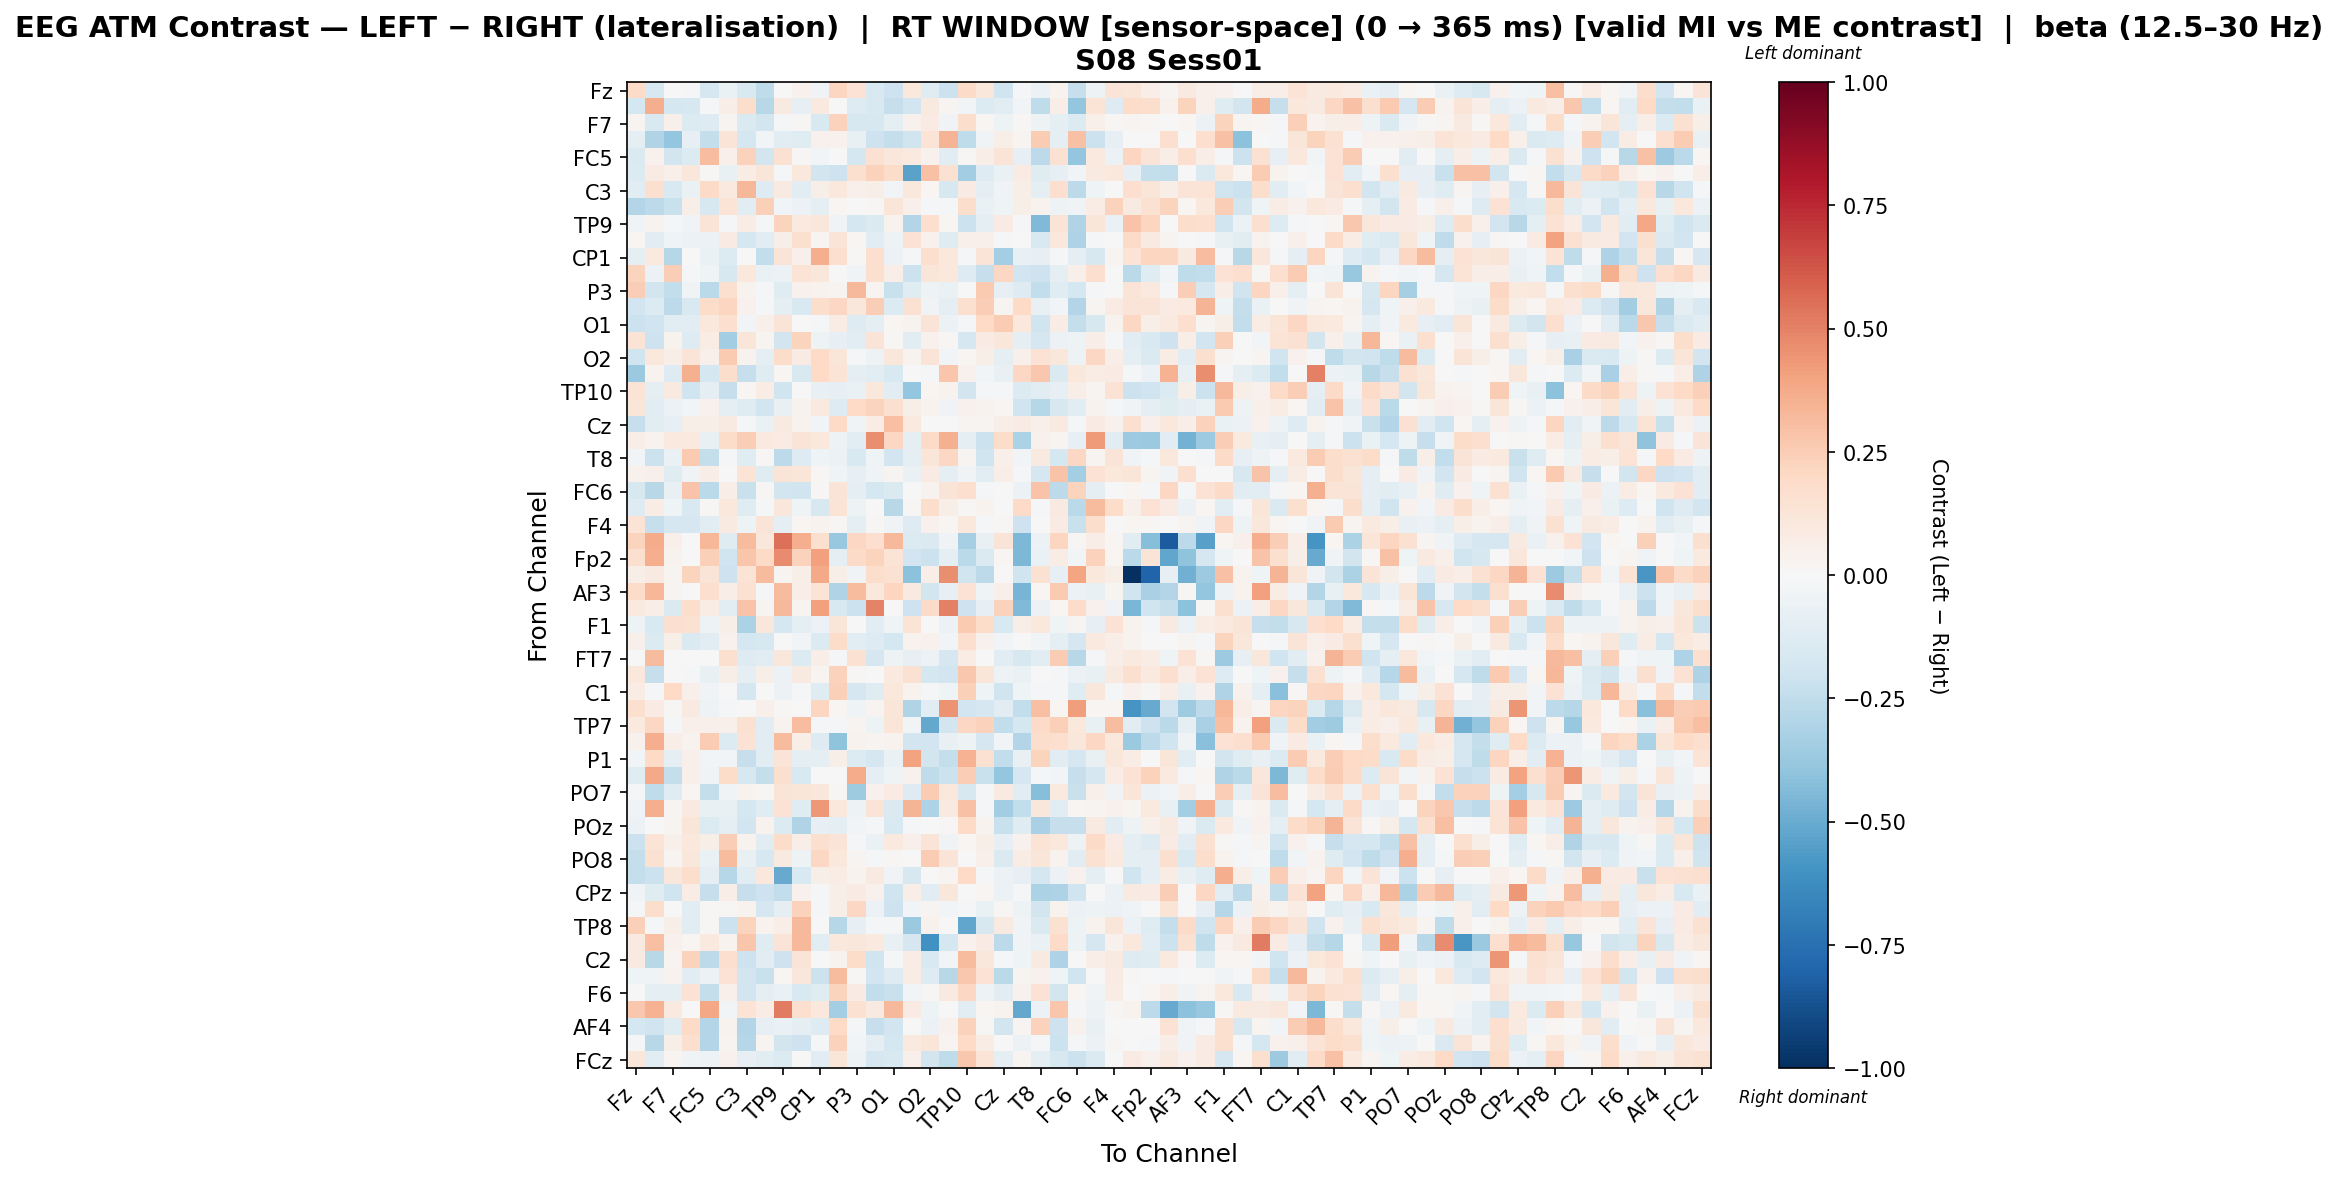

Values plotted in this chart, from the file beside it:
, Fz, F3, F7, FT9, FC5, FC1, C3, T7, TP9, CP5, CP1, Pz, P3, P7, O1, Oz, O2, P8, TP10, CP6, Cz, C4, T8
Fz, 0.1904, -0.1603, -0.0004492, -0.0193, -0.1677, -0.06579, -0.1535, -0.2553, 0.002372, 0.04032, -0.0365, 0.2169, 0.1446, -0.1508, -0.2032, 0.1075, -0.1213, -0.2154, 0.1898, 0.1142, -0.1978, -0.008929, -0.05816
F3, -0.1737, 0.364, -0.1735, -0.16, -0.008006, 0.06676, 0.1747, -0.2797, 0.08947, -0.07931, 0.09512, 0.002045, -0.1278, -0.1501, -0.2341, -0.1887, 0.0937, 0.02522, -0.02878, -0.1341, -0.1136, -0.02819, -0.2574
F7, 0.02404, -0.1489, 0.05082, -0.1352, -0.1258, 0.02451, -0.1452, -0.1838, -0.01332, 0.008991, -0.155, 0.2336, -0.1626, -0.1608, -0.08861, 0.0414, 0.08291, -0.03648, 0.1758, 0.02248, -0.05267, 0.013, -0.05184
FT9, -0.09136, -0.304, -0.3847, -0.08359, -0.2399, 0.1283, -0.1763, -0.0287, -0.1124, -0.1225, 0.0441, 0.03993, -0.07283, -0.2037, -0.2408, -0.2012, 0.1353, 0.3416, -0.2559, -0.03824, 0.05948, 0.02352, 0.2541
FC5, -0.1453, 0.04591, -0.1847, -0.1348, 0.3048, 0.05332, 0.2312, -0.1839, 0.1519, 0.01377, -0.02572, 0.004852, -0.1724, 0.1508, 0.1107, 0.1015, 0.04467, -0.1152, 0.01081, 0.06491, 0.1299, -0.08073, -0.2621
FC1, -0.1397, 0.07993, 0.04699, 0.1172, 0.01403, -0.07726, 0.07124, 0.1229, -0.02215, 0.1082, -0.187, -0.2087, 0.1568, 0.2335, 0.187, -0.5327, 0.2903, 0.1503, -0.3502, -0.1296, -0.06259, 0.07816, -0.121
C3, -0.1115, 0.1564, -0.1499, -0.06283, 0.189, 0.09471, 0.3346, -0.1292, 0.08789, -0.1055, 0.05932, 0.1088, 0.04781, 0.0552, -0.02872, 0.1036, 0.02206, -0.1564, 0.08257, -0.09077, -0.03489, 0.05876, -0.09929
T7, -0.2919, -0.2589, -0.2208, 0.05652, -0.1602, 0.1397, -0.113, 0.2353, -0.03107, -0.05896, -0.0898, 0.01921, 0.0003945, 0.009815, 0.1249, 0.05305, -0.0113, -0.02076, 0.1753, -0.07027, -0.04161, 0.06142, 0.03452
TP9, -0.0363, 0.03855, -0.01918, -0.03813, 0.1293, -0.02068, 0.07396, -0.02202, 0.2239, 0.09754, 0.1114, -0.0346, -0.179, -0.1471, 0.039, -0.2933, 0.1676, 0.02281, -0.2179, -0.1014, 0.08149, -0.01019, -0.4412
CP5, 0.01746, -0.1034, -0.04551, -0.05694, -0.06196, 0.08378, -0.1731, -0.1046, 0.06207, 0.1571, 0.02817, 0.1269, 0.01819, -0.1164, -0.05353, 0.1455, 0.04495, -0.1212, 0.05317, 0.04969, -0.0137, -0.005066, -0.1511
CP1, -0.08785, 0.09886, -0.2872, 0.007037, -0.0693, -0.1356, -0.001651, -0.2453, 0.1266, 0.04847, 0.3601, 0.1655, 0.009609, 0.1662, -0.06039, -0.01778, 0.1631, 0.1034, -0.009789, 0.1288, -0.3397, -0.07379, -0.08242
Pz, 0.2231, -0.05874, 0.2459, -0.01655, -0.04611, -0.1635, 0.104, -0.06517, -0.05852, 0.1373, 0.1166, 0.002547, -0.03856, 0.1625, 0.06469, -0.214, 0.1237, 0.1093, -0.1251, -0.2292, 0.2073, -0.1898, -0.2075
P3, 0.2427, -0.1797, -0.2422, -0.0359, -0.2689, 0.1629, 0.03496, -0.01917, -0.1237, 0.04114, 0.03269, 0.02483, 0.3264, 0.02954, -0.2232, -0.1206, -0.05017, -0.06864, 0.00358, 0.2652, -0.08008, -0.1269, -0.2499
P7, -0.1935, -0.1376, -0.2606, -0.1547, 0.1819, 0.2113, 0.0437, -0.01096, -0.09741, -0.151, 0.1768, 0.2106, 0.1155, 0.243, -0.1381, 0.1493, -0.03558, -0.0936, 0.16, 0.2444, 0.02542, 0.1977, -0.07297
O1, -0.2173, -0.1959, -0.1048, -0.1159, 0.1061, 0.1691, -0.03081, 0.04734, 0.1268, 0.007747, -0.01346, 0.07186, -0.1278, -0.09455, 0.02004, 0.03372, 0.1305, -0.05629, -0.01828, 0.1972, 0.2567, 0.1068, -0.202
Oz, 0.1393, -0.2046, 0.03532, -0.1328, 0.07689, -0.3452, 0.1184, 0.02367, -0.1816, 0.2209, -0.05249, -0.08218, -0.1052, 0.1273, 0.01074, -0.1103, 0.03938, 0.01428, -0.1692, 0.08437, 0.1124, -0.09969, -0.1671
O2, -0.2023, 0.1077, 0.05944, 0.129, 0.04857, 0.2582, 0.03645, -0.0952, 0.1836, 0.08074, 0.1979, 0.1246, -0.01539, -0.04708, 0.1128, 0.03761, 0.1274, -0.02648, 0.01885, 0.05999, -0.09015, 0.0541, 0.1412
P8, -0.3695, 0.03486, -0.1266, 0.356, -0.1787, 0.1739, -0.231, -0.1203, 0.0217, -0.1555, 0.203, 0.1404, -0.08827, -0.104, -0.1504, 0.007203, -0.008885, 0.2751, 0.04054, -0.0262, -0.07488, 0.2104, 0.2693
TP10, 0.1406, -0.09286, 0.08781, -0.1997, -0.08705, -0.231, 0.02194, 0.07386, -0.2016, 0.001745, -0.07774, -0.0788, -0.06544, 0.1045, -0.1044, -0.3848, 0.01978, 0.0345, -0.1852, -0.01664, -0.01757, -0.1401, -0.1111
CP6, 0.1193, -0.1165, -0.06045, -0.02552, 0.04653, -0.09534, -0.1242, -0.1951, -0.07657, 0.03181, 0.09723, -0.1298, 0.2006, 0.226, 0.1616, 0.06236, 0.03277, -0.03525, 0.04564, 0.03535, 0.02064, -0.2021, -0.2818
Cz, -0.2296, -0.1058, -0.0858, 0.05815, 0.05513, 0.09167, -0.01712, -0.06368, 0.09277, 0.03179, -0.03027, 0.201, -0.03421, 0.07481, 0.3014, 0.09456, 0.007239, -0.002698, 0.02812, 0.03108, 0.07015, 0.08488, 0.04983
C4, 0.06429, 0.03776, 0.09559, 0.09802, -0.07494, 0.1868, 0.2486, 0.1006, 0.08355, 0.1272, 0.1068, -0.05242, -0.1039, 0.4624, 0.2088, -0.08778, 0.1918, 0.3583, -0.09788, -0.2148, 0.1842, -0.3131, 0.04135
T8, -0.02605, -0.2174, -0.06272, 0.2654, -0.2397, -0.02004, -0.1216, 0.009825, -0.258, -0.1252, -0.0448, -0.05734, -0.156, -0.0428, -0.1894, -0.0916, 0.1237, 0.2092, 0.02721, -0.2016, 0.0507, -0.02366, 0.08992
FT10, 0.04452, 0.05391, -0.1201, -0.03736, 0.06286, 0.003923, 0.1335, -0.1207, 0.126, 0.1207, 0.01055, -0.04464, -0.08505, -0.03549, 0.02395, -0.06258, 0.07928, -0.1009, -0.03633, -0.1062, 0.06471, -0.01631, -0.1708
FC6, -0.162, -0.2761, -0.07377, 0.2877, -0.2711, 0.06429, -0.219, 0.01428, -0.182, -0.2014, 0.01371, 0.1288, -0.08961, -0.1748, -0.1467, -0.006845, 0.03401, 0.1293, 0.1695, -0.02287, 0.006705, -0.06005, 0.2877
FC2, -0.1326, 0.0739, -0.04552, -0.156, 0.01187, 0.1085, -0.1184, -0.02032, 0.1148, -0.04523, -0.1582, 0.1391, -0.04835, -0.002431, -0.2735, 0.009329, 0.1747, 0.05488, 0.01263, 0.03143, -0.006732, 0.1926, -0.01376
F4, 0.1396, -0.2328, -0.1688, -0.1666, -0.1124, 0.09199, -0.05052, 0.1274, -0.08648, 0.02135, 0.03257, 0.01178, -0.09735, 0.01209, -0.03397, -0.1258, 0.04506, 0.01989, 0.1087, -0.01348, 0.01493, -0.2064, 0.006459
F8, 0.2255, 0.37, 0.05464, 0.0, 0.3284, -0.1195, 0.319, 0.1119, 0.5475, 0.3602, 0.1629, -0.3789, 0.2075, 0.1694, 0.3238, -0.1347, -0.1464, -0.03902, -0.3333, -0.07297, 0.1264, -0.449, -0.06152
Fp2, 0.1632, 0.3628, 0.03258, 0.0, 0.2415, -0.2015, 0.2742, 0.2022, 0.4707, 0.2333, 0.4095, -0.09443, 0.191, 0.2251, 0.1348, -0.1914, -0.2132, -0.1012, -0.2665, -0.1445, 0.02035, -0.4496, -0.06365
AF7, 0.06186, 0.08773, 0.02525, 0.2199, 0.1312, -0.2057, 0.1375, 0.3137, 0.02644, 0.06248, 0.3803, 0.05531, -0.03895, 0.175, 0.1508, -0.4093, 0.06625, 0.4671, -0.1962, -0.2622, 3.9477298220736254e-05, -0.1979, 0.154
AF3, 0.1813, 0.3335, 0.02608, -0.003624, 0.1659, 0.06603, 0.1562, -0.0106, 0.3197, 0.07015, 0.1344, -0.2981, 0.3134, 0.1068, 0.2157, 0.08629, -0.1806, -0.07846, 0.1443, -0.04498, 0.0494, -0.462, 0.02317
AFz, 0.09898, 0.06438, -0.1482, 0.1775, 0.07495, -0.1097, 0.2821, 0.03065, 0.3273, 0.02465, 0.407, -0.1516, -0.2112, 0.4972, -0.004055, -0.2036, 0.191, 0.5006, -0.2066, -0.08142, 0.2288, -0.4407, -0.05732
F1, -0.04992, -0.1562, 0.1573, 0.1558, -0.05153, 0.06069, -0.314, 0.1131, -0.1742, -0.09862, -0.05559, 0.1205, -0.002766, -0.1034, -0.04244, 0.1332, 0.006595, -0.05804, 0.2635, 0.1852, -0.1491, 0.06821, 0.1059
F5, 0.05234, -0.1354, 0.06231, -0.1411, -0.1168, 0.04456, -0.1778, -0.1629, -0.00541, -0.02422, -0.14, 0.1802, -0.104, -0.1254, -0.1768, 0.03372, 0.04431, -0.0272, 0.1699, 0.04309, -0.02616, -0.005865, -0.02534
FT7, -0.004624, 0.3188, -0.002231, 0.0, -0.004639, 0.1618, -0.126, -0.1092, 0.1098, -0.1394, 0.0697, -0.01389, 0.1537, -0.1685, -0.04773, -0.07917, -0.06083, -0.1691, 0.07722, -0.003005, -0.1051, -0.1638, -0.105
FC3, 0.1037, -0.231, 0.001939, -0.01439, -0.07707, 0.06001, -0.08979, 0.05613, -0.05684, 0.08815, 0.02376, 0.2266, 0.008891, 0.00734, 0.09811, 0.1548, -0.1753, -0.1928, 0.2691, 0.1247, -0.05421, -0.06706, 0.002589
C1, 0.0722, -0.01999, 0.2012, 0.05289, -0.03821, 0.006578, -0.1707, 4.940028237031672e-05, -0.05931, -0.01113, -0.1184, 0.2385, -0.1706, -0.1214, 0.1071, 0.03202, -0.00915, -0.04149, 0.2368, -0.04379, -0.2025, -0.04502, -0.01247
C5, 0.1638, 0.08506, 0.0108, 0.08766, -0.04751, -0.01521, 0.0, 0.05408, 0.008364, 0.0, 0.2159, 0.01614, -0.03945, 0.0296, 0.1179, -0.3014, -0.1036, 0.4505, -0.1944, -0.1712, -0.104, -0.2466, 0.2984
TP7, 0.09557, 0.2055, -0.0166, 0.05215, 0.05008, 0.05227, 0.1532, -0.1052, 0.03346, 0.3061, -0.01652, -0.02086, 0.02802, -0.05117, 0.1201, -0.02582, -0.508, -0.1822, 0.2109, 0.2342, -0.244, -0.1742, 0.1924
CP3, 0.04376, 0.3655, 0.06708, 0.03263, 0.2551, -0.1363, 0.1416, -0.1104, 0.3151, 0.06864, -0.1312, -0.4057, 0.03309, 0.02805, 0.03847, -0.1838, -0.1916, -0.07342, -0.05, -0.1661, -0.02606, -0.2908, 0.1795
P1, -0.02809, 0.1958, -0.08775, 0.05035, -0.02672, -0.02757, -0.2305, -0.1075, 0.1316, -0.09369, -0.0987, 0.06227, -0.1393, -0.1654, -0.06762, 0.4055, -0.1857, -0.2381, 0.3478, 0.1533, -0.2437, -0.07456, 0.2261
P5, -0.1238, 0.3756, -0.2365, 0.05036, -0.03511, 0.1847, -0.1576, -0.2398, 0.1563, -0.1558, -0.001812, 0.00556, 0.3699, -0.08926, -0.04559, 0.04542, -0.2543, -0.2152, 0.2456, -0.2232, -0.3881, -0.167, -0.01438
PO7, -0.01471, -0.2555, -0.1195, 0.0181, -0.2358, -0.03404, 0.03235, 0.009287, 0.131, 0.1238, 0.1156, 0.00913, -0.3565, 0.03969, 0.08136, -0.1289, 0.2567, 0.1085, -0.1597, -0.02229, 0.09101, -0.1148, -0.4257
PO3, -0.03773, 0.3641, 0.02457, 0.08609, -0.07318, -0.07661, -0.1736, -0.1214, 0.1442, -0.1181, 0.4322, 0.1084, -0.04932, 0.1316, -0.1471, 0.3392, -0.3108, 0.09856, 0.2966, -0.01329, -0.3461, -0.2446, 0.1094
POz, -0.06217, -0.002025, 0.02443, 0.1176, -0.14, -0.09296, -0.1945, 0.03429, -0.1364, -0.2987, -0.0852, -0.0943, -0.02492, -0.02214, -0.1519, -0.01885, 0.0, 0.01316, 0.2019, 0.03904, -0.2217, -0.1228, -0.322
PO4, -0.2177, 0.1353, 0.04975, 0.1048, 0.06214, 0.2465, 0.03708, -0.1056, 0.1811, 0.06717, 0.1633, 0.1271, -0.00807, -0.06536, 0.09479, 0.05039, 0.1309, -0.03354, 0.0186, 0.05844, -0.08499, 0.04441, 0.1395
PO8, -0.2366, 0.1536, 0.02368, 0.1157, -0.06592, 0.3161, -0.07725, -0.1568, 0.08842, -0.05106, 0.2109, 0.1061, 0.0291, -0.01689, 0.009399, 0.0, 0.2511, 0.1286, 0.0, 0.05246, -0.1419, 0.07441, 0.1237
P2, -0.24, -0.2163, 0.1143, 0.1787, -0.08607, -0.2821, -0.1026, 0.1021, -0.5043, -0.1549, 0.06075, 0.07123, 0.03246, 0.08799, -0.03823, -0.1623, 0.007644, 0.03085, 0.2012, -0.01053, -0.05818, -0.07998, -0.1773
CPz, -0.03896, -0.1215, -0.1961, 0.07788, -0.2272, 0.0693, -0.2335, -0.2105, -0.2445, 0.03907, -0.0165, 0.05956, 0.08364, 0.04467, -0.2005, 0.06888, -0.1072, 0.1108, 0.003683, 0.01585, -0.06099, -0.01726, -0.3169
CP4, -0.01502, 0.1742, -0.001342, -0.1067, 0.01336, 0.01141, 0.03708, -0.1713, -0.09211, 0.2279, -0.01287, 0.05906, 0.2101, -0.0575, -0.2106, -0.02946, 0.02881, -0.02593, -0.01846, -0.06915, 0.009037, -0.05361, -0.1811
TP8, 0.2376, -0.02112, 0.06141, -0.1119, 0.01363, -0.2119, 0.2216, 0.0365, 0.06868, 0.3275, 0.005466, -0.2872, -0.08427, -0.02124, -0.009825, -0.3737, 0.04021, 0.0, -0.5185, -0.1594, 0.09354, -0.03184, -0.1453
C6, 0.08968, 0.301, 0.04587, 0.02134, 0.09506, 0.03654, 0.2791, -0.1179, 0.1328, 0.3209, -0.1033, 0.1075, 0.1139, 0.09499, -0.07391, -0.1656, -0.606, -0.1774, 0.04135, 0.08513, -0.2613, -0.03615, -0.06765
C2, 0.08706, -0.2743, 0.02834, 0.2321, -0.2581, 0.1676, -0.2074, -0.1152, -0.2069, 0.1307, -0.003524, 0.037, 0.1821, -0.1957, -0.02093, 0.07069, -0.1486, -0.02913, 0.3139, 0.112, -0.02078, -0.04449, 0.0893
FT8, -0.03933, -0.03487, 0.03248, -0.1104, -0.05939, 0.1448, -0.1925, -0.2234, 0.01835, 0.1103, -0.2128, 0.3164, 0.008969, -0.1883, -0.126, 0.07135, -0.1271, -0.2752, 0.2716, 0.1468, -0.2712, 0.02538, 0.0434
F6, -0.002581, -0.101, -0.09819, 0.1477, -0.238, 0.05419, -0.1896, -0.09591, -0.0671, -0.149, -0.1228, 0.2189, 0.08195, -0.2459, -0.2253, -0.02366, 0.009605, 0.09042, 0.2093, -0.04712, -0.1152, 0.04676, 0.1424
AF8, 0.2659, 0.3446, 0.09556, 0.0, 0.3903, -0.02804, 0.1337, 0.0731, 0.5215, 0.1681, 0.1053, -0.3401, 0.1513, 0.08706, 0.3244, 0.07908, -0.05158, 0.007076, -0.1083, 0.02195, 0.03771, -0.5148, -0.05925
AF4, -0.1752, -0.1998, -0.1201, 0.1986, -0.2947, 0.03253, -0.2903, -0.08328, -0.07001, -0.09556, -0.1291, 0.2012, -0.01113, -0.228, -0.1929, 0.005209, -0.0609, 0.04028, 0.2293, 0.009014, -0.181, 0.02826, 0.2285
F2, -0.02169, -0.278, 0.057, 0.1588, -0.2917, 0.02514, -0.2885, 0.03079, -0.186, -0.2057, -0.01542, 0.2272, -0.0298, -0.08627, -0.1779, 0.09489, 0.1203, 0.02462, 0.2031, 0.07616, -0.002405, -0.0584, -0.01547
FCz, 0.113, -0.1115, 0.02836, -0.03684, -0.05291, 0.0465, -0.07861, -0.1107, -0.1403, -0.00526, -0.107, 0.1202, -0.04984, -0.1642, -0.1501, 0.04757, -0.1863, -0.2571, 0.2685, 0.1393, -0.09658, 0.02885, -0.0915
